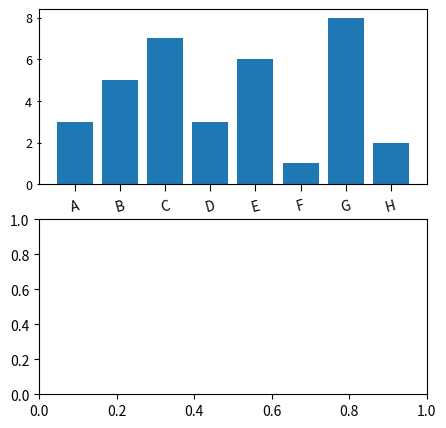

This chart was generated by the following Python code:
'''
Axes.tick_params(self,axis='both', **kwargs)————更改刻度、刻度标签和网格线的外观。

！必需参数:
axis：{'x', 'y', 'both'}, default: 'both',应用参数的轴。
which：{'major', 'minor', 'both'}, default: 'major',应用参数的刻度组。
reset：bool, default: False,是否在更新之前将刻度重置为默认值。

！可选参数:（以下刻度就是指那根线）
direction：{'in', 'out', 'inout'},在轴内、轴外或两者之间放置刻度。
length：float,刻度长度。
width：float,刻度宽度。
color：color,刻度颜色。
pad：float,刻度和标签之间的距离。
labelsize：float or str,标签字体大小。
labelcolor：color,标签字体颜色。
colors：color,刻度颜色和标签颜色。
zorder：float,
bottom, top, left, right：bool,是否绘制相应的刻度。
labelbottom, labeltop, labelleft, labelright：bool，是否绘制相应的刻度标签。
labelrotation：float，刻度标签旋转
grid_color：color，网格线颜色。
grid_alpha：float，网格线的透明度：0（透明）到 1（不透明）。
grid_linewidth：float，网格线的宽度。
grid_linestyle：str，网格线的样式，{'-', '--', '-.', ':', '', (offset, on-off-seq), ...}
'''

import matplotlib.pyplot as plt
from matplotlib import ticker

fig, ax = plt.subplots(2,1,figsize=(5,5), dpi=200)
ax1 = ax[0]
ax1.bar(x=[1,2,3,4,5,6,7,8],height=[3,5,7,3,6,1,8,2])
ax1.set_xticks([1,2,3,4,5,6,7,8])
ax1.set_xticklabels(['A','B','C','D','E','F','G','H'])
#设置刻度、刻度标签和网格线的外观
ax1.tick_params(axis='x', labelrotation=15, labelsize=10, length=5, pad=5)
ax1.tick_params(axis='y', labelsize=9, length=3, direction='inout')

plt.show()